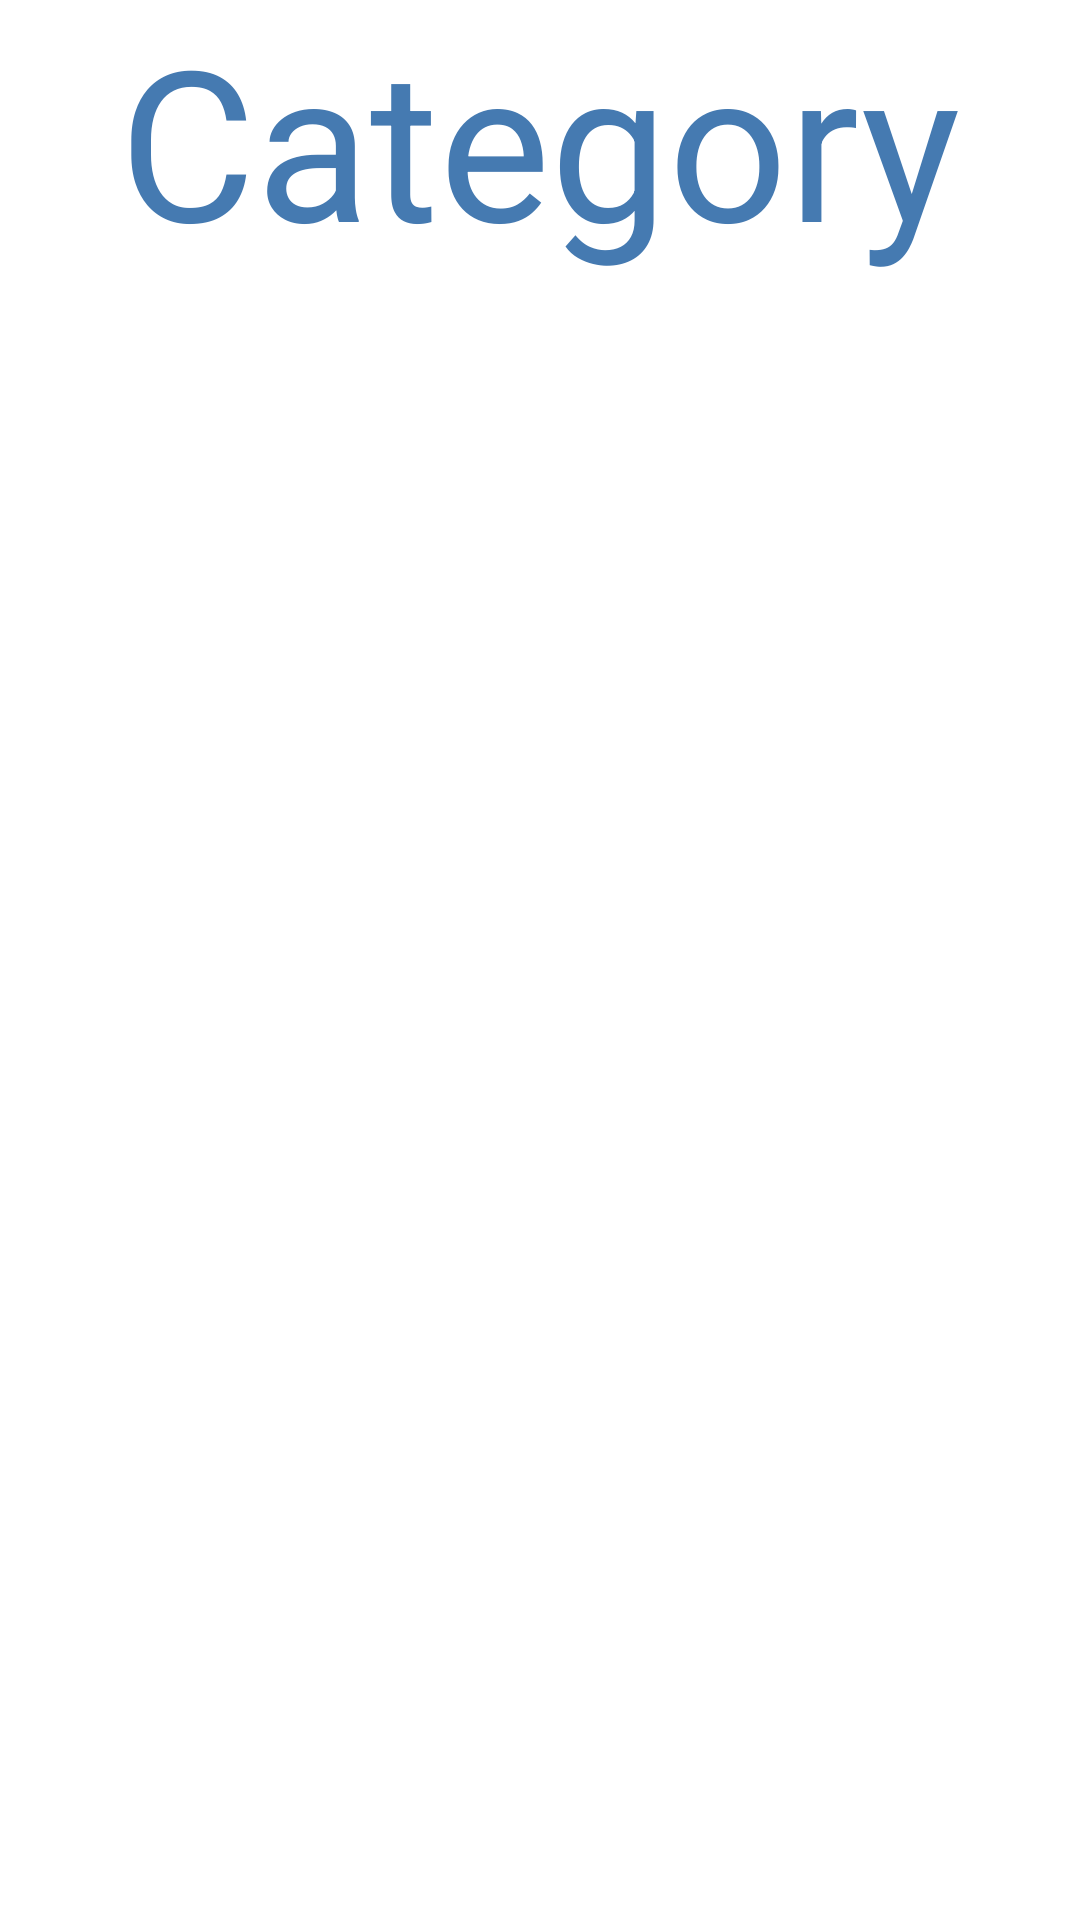

Produce the Android XML layout that renders to this screen, including the resource entries it uses.
<!-- AndroidManifest.xml: application theme CustomActionBarTheme -->
<!-- res/layout/menu_category.xml -->
<?xml version="1.0" encoding="utf-8"?>
<RelativeLayout xmlns:android="http://schemas.android.com/apk/res/android"
    android:layout_width="match_parent" android:layout_height="match_parent"
    android:background="@android:color/background_light">

    <TextView
        android:layout_width="wrap_content"
        android:layout_height="wrap_content"
        android:textAppearance="?android:attr/textAppearanceLarge"
        android:text="Category"
        android:id="@+id/textView8"
        android:layout_alignParentTop="true"
        android:layout_centerHorizontal="true"
        android:textSize="70dp"
        android:textColor="#457AB1" />

    <FrameLayout
        android:layout_width="250dp"
        android:layout_height="250dp"
        android:layout_centerVertical="true"
        android:layout_centerHorizontal="true">

        <ListView
            android:layout_width="wrap_content"
            android:layout_height="wrap_content"
            android:id="@+id/lst_category"
            android:layout_gravity="left|top"
            android:choiceMode="singleChoice" />
    </FrameLayout>

</RelativeLayout>
<!-- resources referenced by this layout -->
<resources>
  <style name="CustomActionBarTheme" parent="@style/Theme.AppCompat.Light.DarkActionBar">
          <item name="android:actionBarStyle">@style/MyActionBar</item>
          <item name="android:actionBarTabTextStyle">@style/MyActionBarTabText</item>
          <item name="android:actionMenuTextColor">@color/actionbar_text</item>
  
          
          <item name="actionBarStyle">@style/MyActionBar</item>
          <item name="actionBarTabTextStyle">@style/MyActionBarTabText</item>
          <item name="actionMenuTextColor">@color/actionbar_text</item>
      </style>
  <style name="MyActionBar" parent="@style/Widget.AppCompat.Light.ActionBar.Solid.Inverse">
          <item name="android:background">@color/actionbar_background</item>
          <item name="android:titleTextStyle">@style/MyActionBarTitleText</item>
  
          
          <item name="background">@color/actionbar_background</item>
          <item name="titleTextStyle">@style/MyActionBarTitleText</item>
      </style>
  <style name="MyActionBarTabText" parent="@style/Widget.AppCompat.ActionBar.TabText">
          <item name="android:textColor">@color/actionbar_text</item>
      </style>
  <color name="actionbar_text">#ffffff</color>
  <color name="actionbar_background">#457AB1</color>
  <style name="MyActionBarTitleText" parent="@style/TextAppearance.AppCompat.Widget.ActionBar.Title">
          <item name="android:textColor">@color/actionbar_text</item>
      </style>
</resources>
